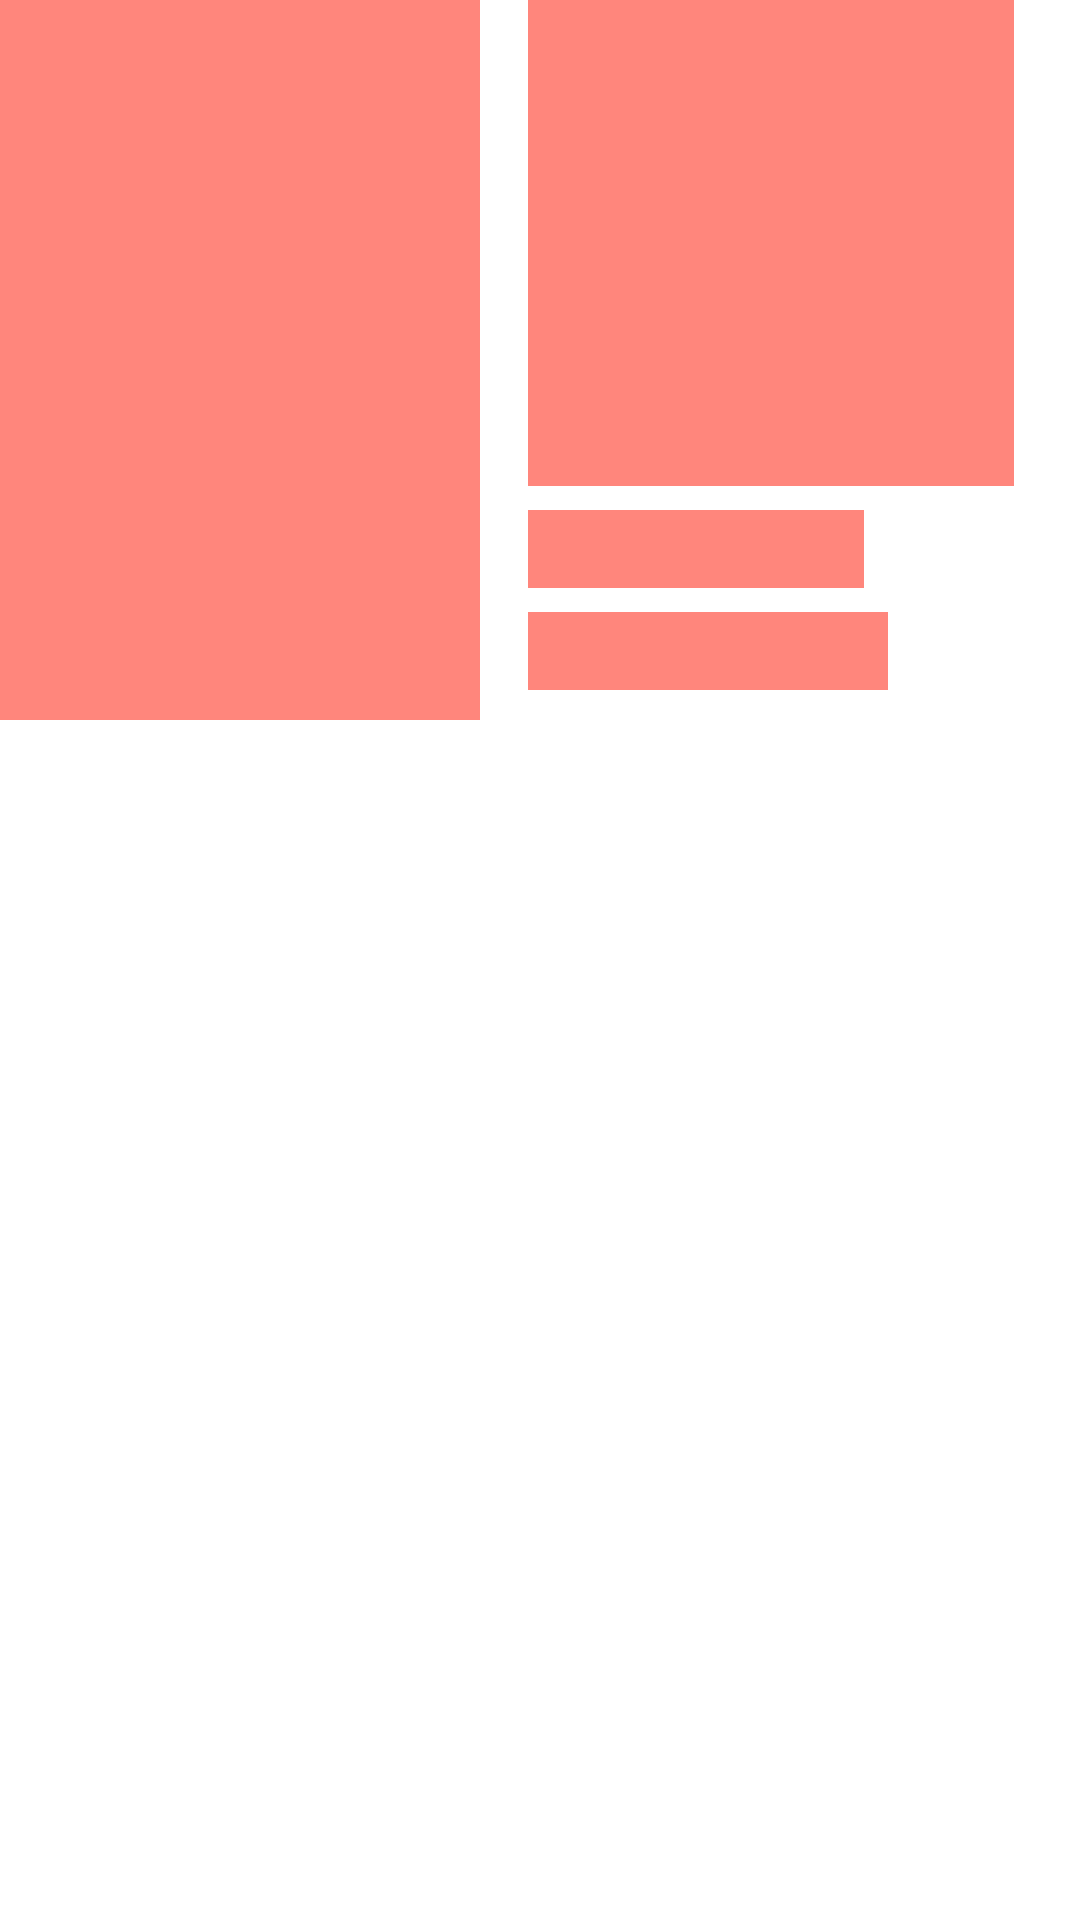

Android layout source for this screen:
<!-- AndroidManifest.xml: application theme AppTheme -->
<!-- res/layout/detail_shimmer.xml -->
<?xml version="1.0" encoding="utf-8"?>
<RelativeLayout xmlns:android="http://schemas.android.com/apk/res/android"
    android:layout_width="match_parent"
    android:layout_height="wrap_content"
    android:orientation="horizontal">

    <View
        android:id="@+id/header"
        android:layout_width="@dimen/detail_mv_poster_w"
        android:layout_height="@dimen/detail_mv_poster_h"
        android:layout_marginEnd="16dp"
        android:background="@color/colorAccent" />

    <View
        android:id="@+id/img"
        android:layout_width="162dp"
        android:layout_height="162dp"
        android:layout_toEndOf="@id/header"
        android:background="@color/colorAccent" />

    <View
        android:id="@+id/name"
        android:layout_width="112dp"
        android:layout_height="26dp"
        android:layout_below="@id/img"
        android:layout_marginTop="8dp"
        android:layout_toEndOf="@id/header"
        android:background="@color/colorAccent" />

    <View
        android:id="@+id/as"
        android:layout_width="120dp"
        android:layout_height="26dp"
        android:layout_below="@id/name"
        android:layout_marginTop="8dp"
        android:layout_toEndOf="@id/header"
        android:background="@color/colorAccent" />


</RelativeLayout>
<!-- resources referenced by this layout -->
<resources>
  <color name="colorAccent">#ff867c</color>
  <dimen name="detail_mv_poster_h">240dp</dimen>
  <dimen name="detail_mv_poster_w">160dp</dimen>
  <style name="AppTheme" parent="Theme.MaterialComponents.Light.NoActionBar">
          
          <item name="colorPrimary">@color/colorPrimary</item>
          <item name="colorPrimaryDark">@color/colorPrimaryDark</item>
          <item name="colorAccent">@color/colorAccent</item>
          <item name="android:windowTranslucentStatus">true</item>
      </style>
  <color name="colorPrimary">#ef5350</color>
  <color name="colorPrimaryDark">#b61827</color>
</resources>
